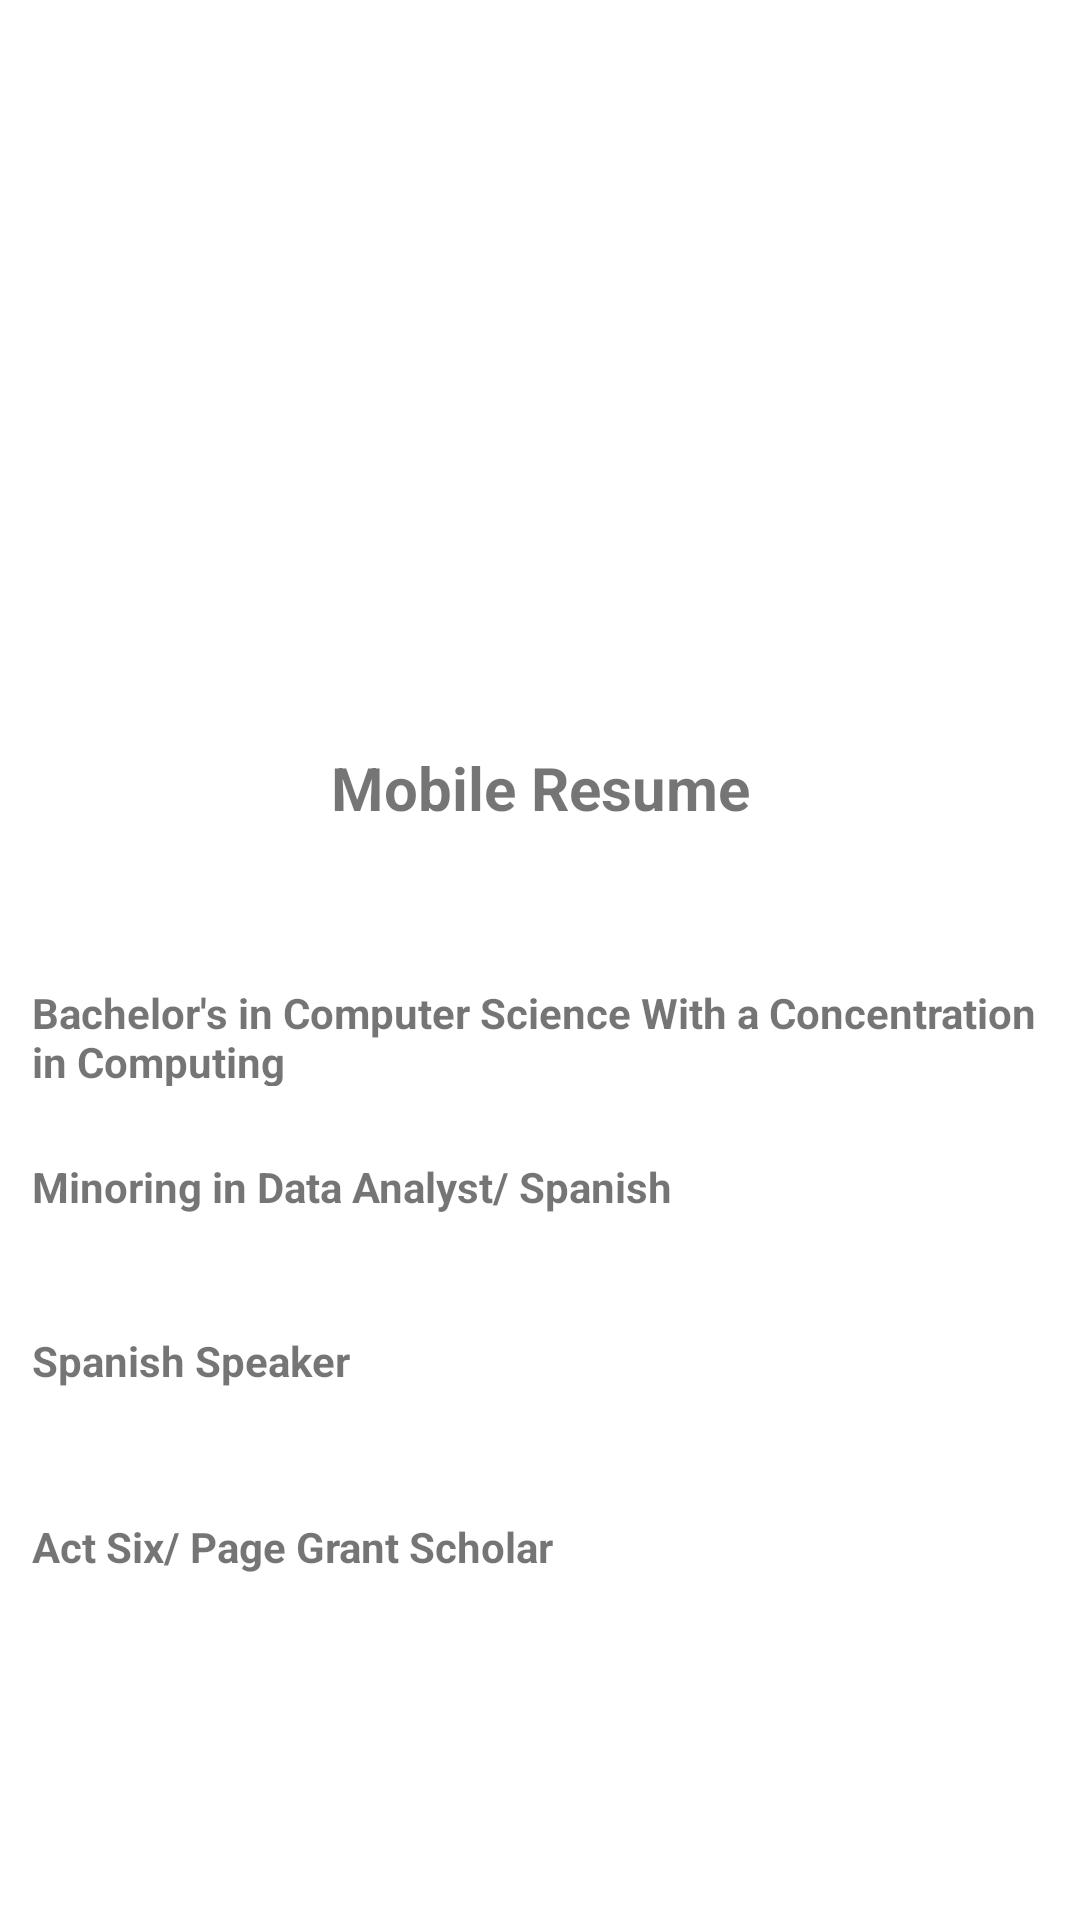

This screen was rendered from an Android layout file. Write that file and the resources it references.
<!-- AndroidManifest.xml: application theme Theme.Final_MobileResume -->
<!-- res/layout/fragment_about_me.xml -->
<?xml version="1.0" encoding="utf-8"?>
<FrameLayout xmlns:android="http://schemas.android.com/apk/res/android"
    xmlns:app="http://schemas.android.com/apk/res-auto"
    xmlns:tools="http://schemas.android.com/tools"
    android:layout_width="match_parent"
    android:layout_height="match_parent"
    tools:context=".AboutMe">

    <androidx.constraintlayout.widget.ConstraintLayout
        android:layout_width="match_parent"
        android:layout_height="match_parent">

        <ImageView
            android:id="@+id/Headshot"
            android:layout_width="251dp"
            android:layout_height="289dp"
            android:layout_marginBottom="20dp"
            android:src="@drawable/phoyo"
            app:layout_constraintBottom_toTopOf="@+id/Title"
            app:layout_constraintEnd_toEndOf="parent"
            app:layout_constraintHorizontal_bias="0.131"
            app:layout_constraintStart_toStartOf="parent" />

        <ImageView
            android:id="@+id/Linkedin"
            android:layout_width="103dp"
            android:layout_height="106dp"
            android:layout_marginBottom="160dp"
            android:src="@drawable/link"
            app:layout_constraintBottom_toTopOf="@+id/Title"
            app:layout_constraintEnd_toEndOf="parent"
            app:layout_constraintHorizontal_bias="0.948"
            app:layout_constraintStart_toStartOf="parent" />

        <TextView
            android:id="@+id/Title"
            android:layout_width="wrap_content"
            android:layout_height="wrap_content"
            android:layout_marginBottom="364dp"
            android:text="@string/app_name"
            android:textSize="20sp"
            android:textStyle="bold"
            app:layout_constraintBottom_toBottomOf="parent"
            app:layout_constraintEnd_toEndOf="parent"
            app:layout_constraintStart_toStartOf="parent"
            tools:layout_conversion_absoluteHeight="27dp"
            tools:layout_conversion_absoluteWidth="141dp" />

        <TextView
            android:id="@+id/AboutMe1"
            android:layout_width="339dp"
            android:layout_height="34dp"
            android:layout_marginTop="52dp"
            android:text="@string/About_Me_1"
            android:textStyle="bold"
            app:layout_constraintEnd_toEndOf="parent"
            app:layout_constraintStart_toStartOf="parent"
            app:layout_constraintTop_toBottomOf="@+id/Title" />

        <TextView
            android:id="@+id/AboutMe2"
            android:layout_width="339dp"
            android:layout_height="34dp"
            android:layout_marginTop="24dp"
            android:text="@string/About_Me_2"
            android:textStyle="bold"
            app:layout_constraintEnd_toEndOf="parent"
            app:layout_constraintStart_toStartOf="parent"
            app:layout_constraintTop_toBottomOf="@+id/AboutMe1" />

        <TextView
            android:id="@+id/AboutMe3"
            android:layout_width="339dp"
            android:layout_height="34dp"
            android:layout_marginTop="24dp"
            android:text="@string/About_Me_3"
            android:textStyle="bold"
            app:layout_constraintEnd_toEndOf="parent"
            app:layout_constraintStart_toStartOf="parent"
            app:layout_constraintTop_toBottomOf="@+id/AboutMe2" />

        <TextView
            android:id="@+id/AboutMe4"
            android:layout_width="339dp"
            android:layout_height="34dp"
            android:layout_marginTop="28dp"
            android:text="@string/About_Me_4"
            android:textStyle="bold"
            app:layout_constraintEnd_toEndOf="parent"
            app:layout_constraintStart_toStartOf="parent"
            app:layout_constraintTop_toBottomOf="@+id/AboutMe3" />


    </androidx.constraintlayout.widget.ConstraintLayout>


</FrameLayout>
<!-- resources referenced by this layout -->
<resources>
  <string name="About_Me_1">Bachelor\'s in Computer Science With a Concentration in Computing</string>
  <string name="About_Me_2">Minoring in Data Analyst/ Spanish</string>
  <string name="About_Me_3">Spanish Speaker </string>
  <string name="About_Me_4">Act Six/ Page Grant Scholar</string>
  <string name="app_name">Mobile Resume</string>
  <style name="Theme.Final_MobileResume" parent="Theme.MaterialComponents.DayNight.DarkActionBar">
          
          <item name="colorPrimary">@color/purple_500</item>
          <item name="colorPrimaryVariant">@color/purple_700</item>
          <item name="colorOnPrimary">@color/white</item>
          
          <item name="colorSecondary">@color/teal_200</item>
          <item name="colorSecondaryVariant">@color/teal_700</item>
          <item name="colorOnSecondary">@color/black</item>
          
          <item name="android:statusBarColor">?attr/colorPrimaryVariant</item>
          
      </style>
  <color name="purple_500">#00BCD4</color>
  <color name="purple_700">#FF3700B3</color>
  <color name="white">#FFFFFFFF</color>
  <color name="teal_200">#FF03DAC5</color>
  <color name="teal_700">#FF018786</color>
  <color name="black">#FF000000</color>
</resources>
